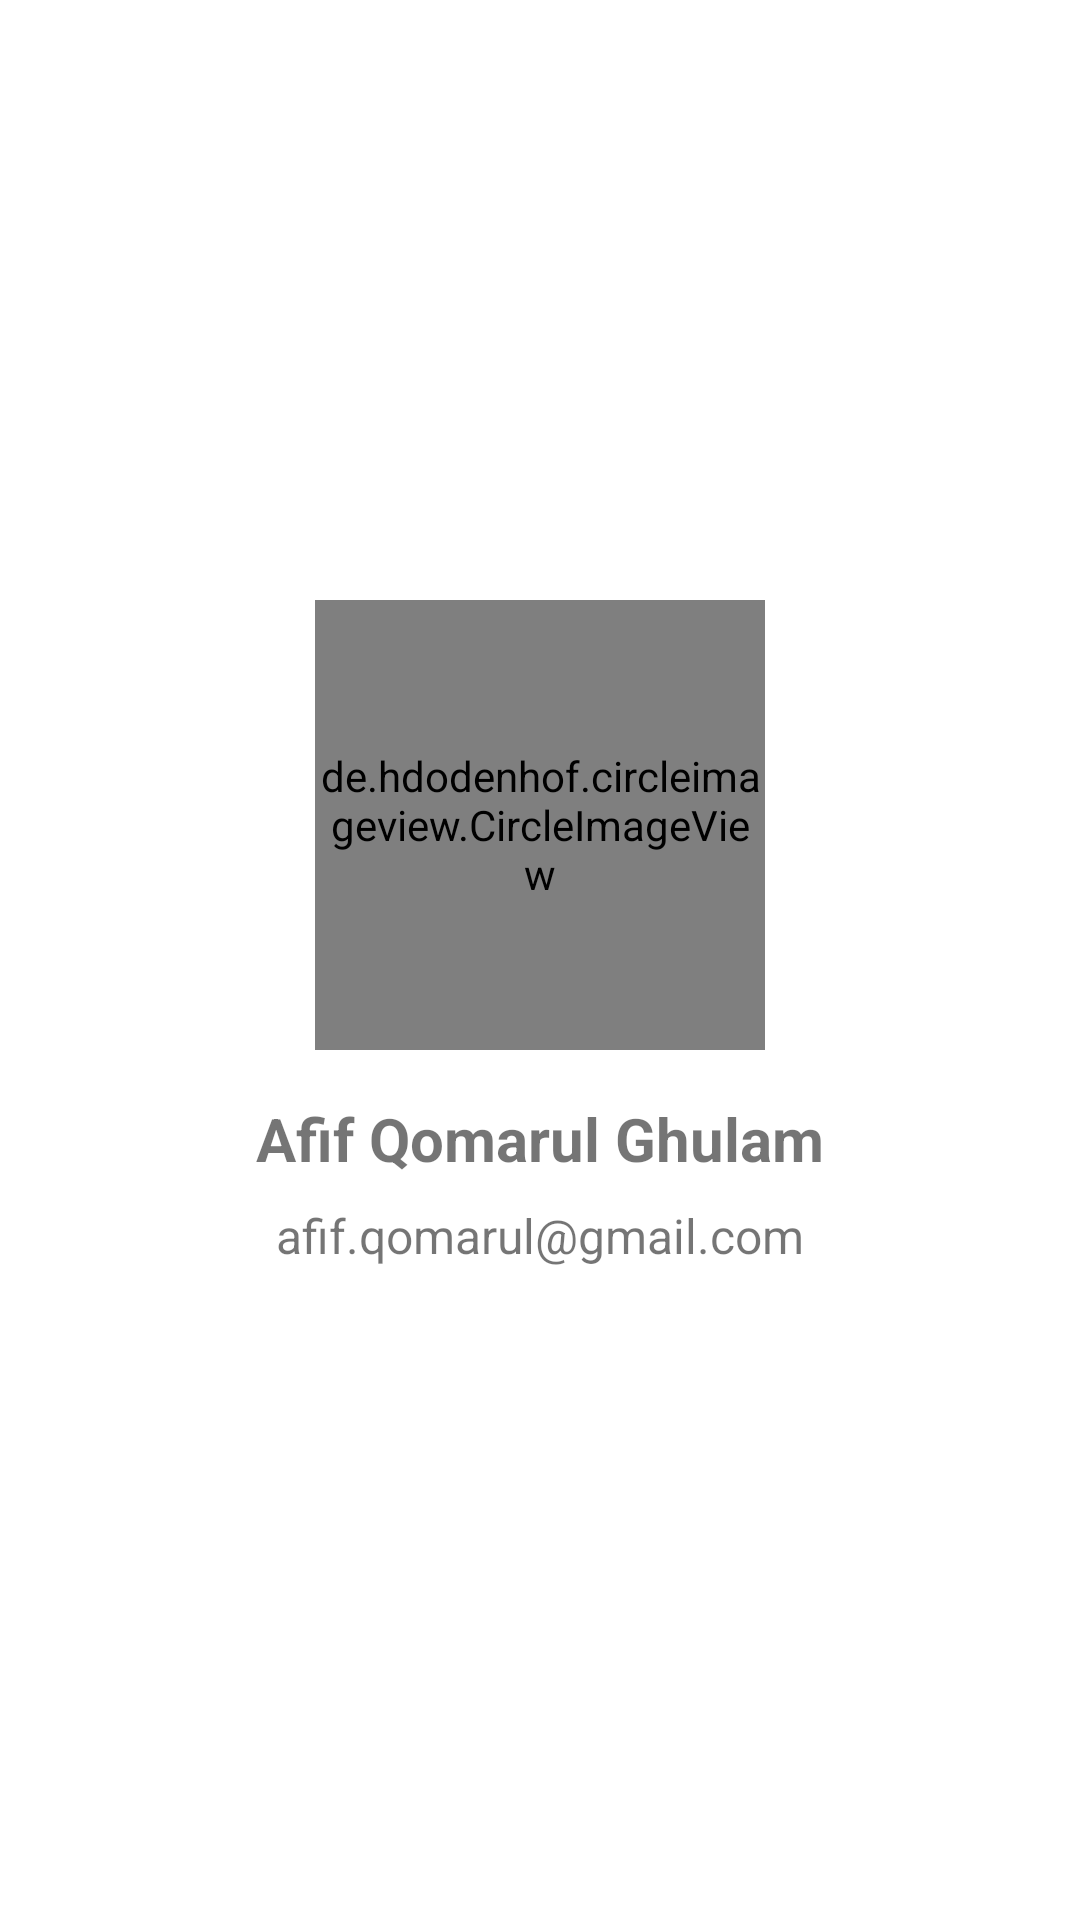

Layout XML and referenced resources for this Android screen:
<!-- AndroidManifest.xml: application theme Theme.InfoGunung -->
<!-- res/layout/activity_about_me.xml -->
<?xml version="1.0" encoding="utf-8"?>
<LinearLayout xmlns:android="http://schemas.android.com/apk/res/android"
    xmlns:app="http://schemas.android.com/apk/res-auto"
    xmlns:tools="http://schemas.android.com/tools"
    android:layout_width="match_parent"
    android:layout_height="match_parent"
    android:orientation="vertical"
    tools:context=".AboutMe">

    <de.hdodenhof.circleimageview.CircleImageView
        android:id="@+id/imgAbout"
        android:layout_width="150dp"
        android:layout_height="150dp"
        android:layout_gravity="center"
        android:layout_marginTop="200dp"
        android:layout_marginBottom="8dp"
        android:src="@mipmap/img_me_round"/>

    <TextView
        android:id="@+id/name"
        android:layout_width="match_parent"
        android:layout_height="wrap_content"
        android:layout_gravity="center"
        android:layout_marginTop="8dp"
        android:layout_marginBottom="8dp"
        android:gravity="center"
        android:textSize="20sp"
        android:textStyle="bold"
        android:text="Afif Qomarul Ghulam"/>

    <TextView
        android:id="@+id/email"
        android:layout_width="match_parent"
        android:layout_height="wrap_content"
        android:layout_gravity="center"
        android:gravity="center"
        android:text="afif.qomarul@gmail.com"
        android:textSize="16sp"/>

</LinearLayout>
<!-- resources referenced by this layout -->
<resources>
  <!-- mipmap img_me_round (mipmap-anydpi-v26) -->
  <?xml version="1.0" encoding="utf-8"?>
  <adaptive-icon xmlns:android="http://schemas.android.com/apk/res/android">
      <background android:drawable="@drawable/img_me_background"/>
      <foreground android:drawable="@mipmap/img_me_foreground"/>
  </adaptive-icon>
  <style name="Theme.InfoGunung" parent="Theme.MaterialComponents.DayNight.DarkActionBar">
          
          <item name="colorPrimary">@color/purple_500</item>
          <item name="colorPrimaryVariant">@color/purple_700</item>
          <item name="colorOnPrimary">@color/white</item>
          
          <item name="colorSecondary">@color/teal_200</item>
          <item name="colorSecondaryVariant">@color/teal_700</item>
          <item name="colorOnSecondary">@color/black</item>
          
          <item name="android:statusBarColor" tools:targetApi="l">?attr/colorPrimaryVariant</item>
          
      </style>
  <!-- not gathered from this repository: default colours our renderer supplied (Android Studio template values) -->
  <color name="purple_500">#FF6200EE</color>
  <color name="purple_700">#FF3700B3</color>
  <color name="teal_200">#FF03DAC5</color>
  <color name="teal_700">#FF018786</color>
  <color name="black">#FF000000</color>
  <color name="white">#FFFFFFFF</color>
</resources>
